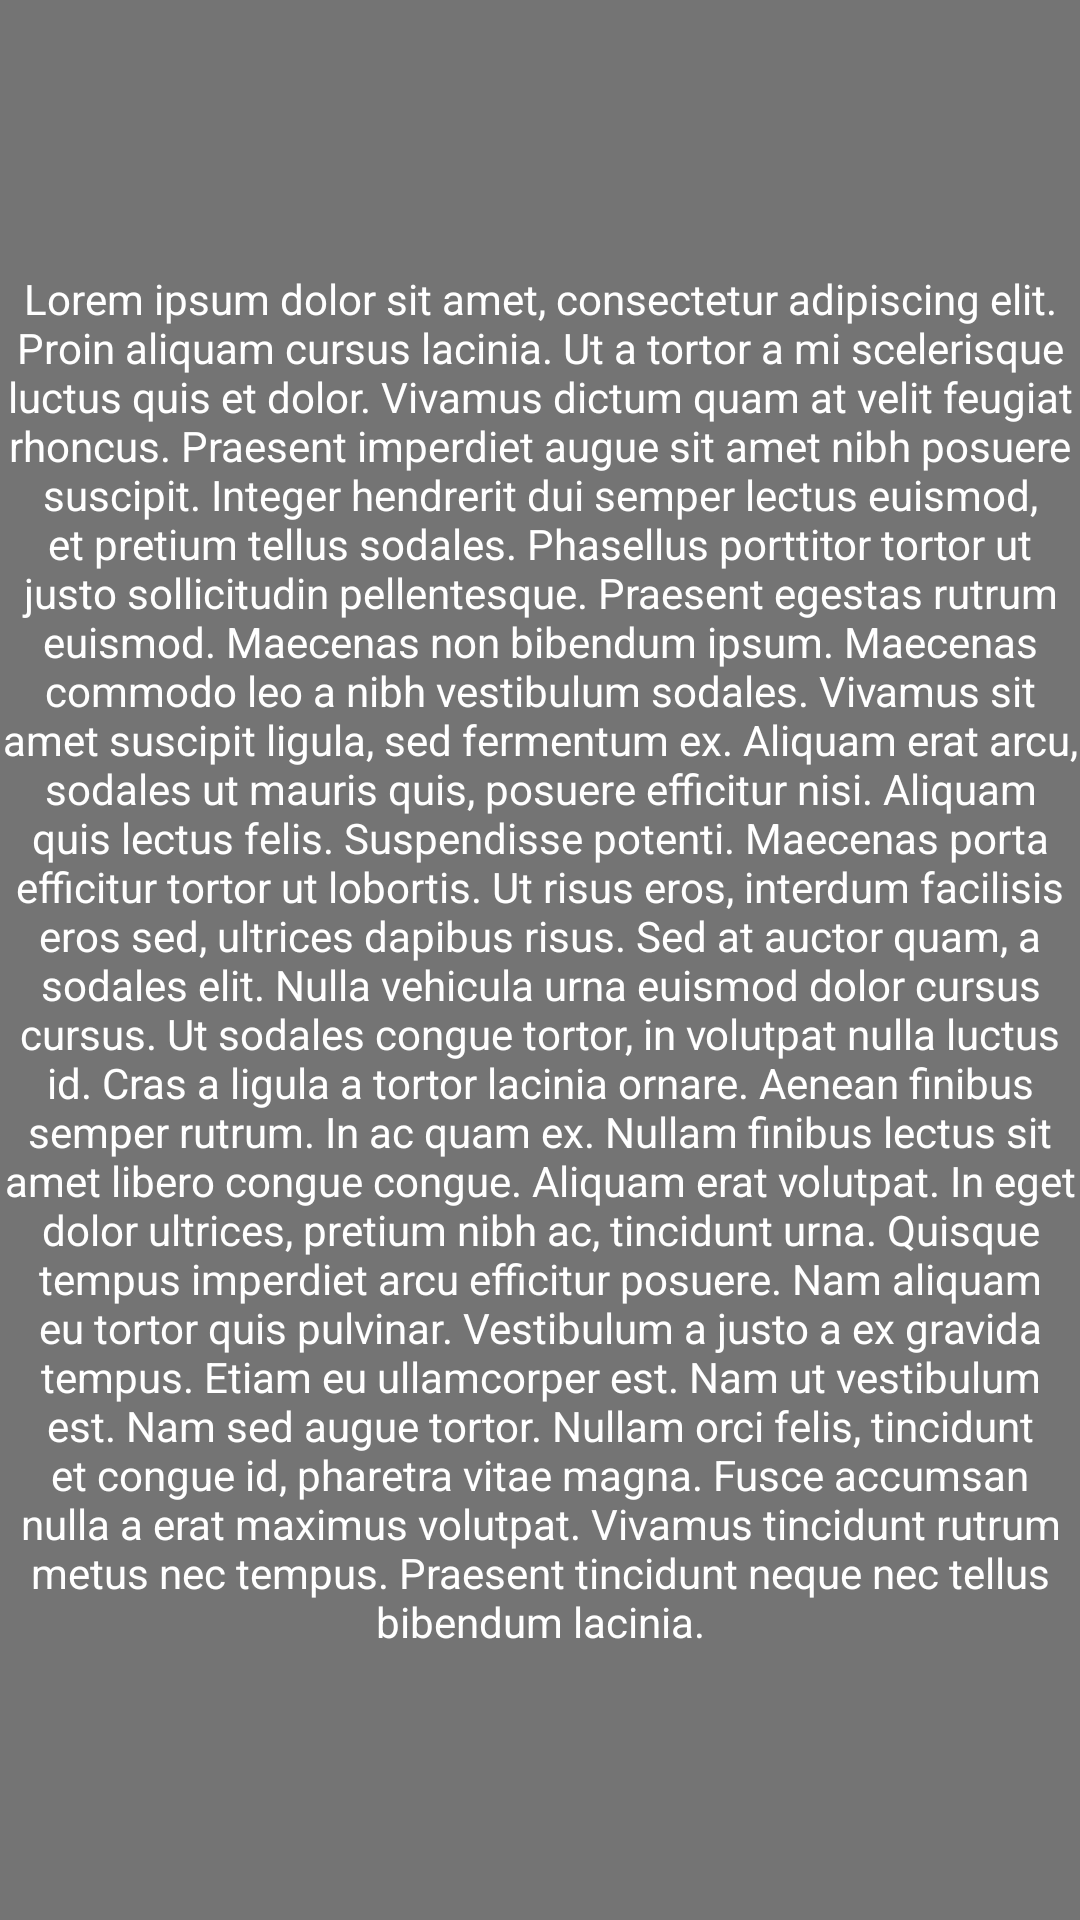

Produce the Android XML layout that renders to this screen, including the resource entries it uses.
<!-- AndroidManifest.xml: application theme AppTheme -->
<!-- res/layout/fragment_blank_two.xml -->
<FrameLayout xmlns:android="http://schemas.android.com/apk/res/android"
    xmlns:tools="http://schemas.android.com/tools"
    xmlns:app="http://schemas.android.com/apk/res-auto"
    android:layout_width="match_parent"
    android:layout_height="wrap_content"
    android:layout_margin="15dp"
    android:background="#88000000"
    app:layout_behavior="@string/appbar_scrolling_view_behavior"
    tools:context="com.politechnika.lukasz.astroweather.fragments.BlankTwoFragment">

    
    <TextView
        android:layout_width="match_parent"
        android:layout_height="match_parent"
        android:text="@string/hello_blank_fragment"
        android:gravity="center"
        android:textColor="@color/textColor"/>

</FrameLayout>
<!-- resources referenced by this layout -->
<resources>
  <color name="textColor">#FFFFFF</color>
  <string name="hello_blank_fragment"> Lorem ipsum dolor sit amet, consectetur adipiscing elit. Proin aliquam cursus lacinia. Ut a tortor a mi scelerisque luctus quis et dolor. Vivamus dictum quam at velit feugiat rhoncus. Praesent imperdiet augue sit amet nibh posuere suscipit. Integer hendrerit dui semper lectus euismod, et pretium tellus sodales. Phasellus porttitor tortor ut justo sollicitudin pellentesque. Praesent egestas rutrum euismod. Maecenas non bibendum ipsum.
  
  Maecenas commodo leo a nibh vestibulum sodales. Vivamus sit amet suscipit ligula, sed fermentum ex. Aliquam erat arcu, sodales ut mauris quis, posuere efficitur nisi. Aliquam quis lectus felis. Suspendisse potenti. Maecenas porta efficitur tortor ut lobortis. Ut risus eros, interdum facilisis eros sed, ultrices dapibus risus. Sed at auctor quam, a sodales elit. Nulla vehicula urna euismod dolor cursus cursus. Ut sodales congue tortor, in volutpat nulla luctus id.
  
  Cras a ligula a tortor lacinia ornare. Aenean finibus semper rutrum. In ac quam ex. Nullam finibus lectus sit amet libero congue congue. Aliquam erat volutpat. In eget dolor ultrices, pretium nibh ac, tincidunt urna. Quisque tempus imperdiet arcu efficitur posuere. Nam aliquam eu tortor quis pulvinar. Vestibulum a justo a ex gravida tempus. Etiam eu ullamcorper est. Nam ut vestibulum est. Nam sed augue tortor. Nullam orci felis, tincidunt et congue id, pharetra vitae magna. Fusce accumsan nulla a erat maximus volutpat. Vivamus tincidunt rutrum metus nec tempus. Praesent tincidunt neque nec tellus bibendum lacinia. </string>
  <style name="AppTheme" parent="Theme.AppCompat.Light.DarkActionBar">
          
          <item name="colorPrimary">#000000</item>
          
          <item name="colorPrimaryDark">@android:color/black</item>
          <item name="colorAccent">@color/colorAccent</item>
          <item name="android:textColorPrimary">@color/textColor</item>
          <item name="android:colorAccent">#000000</item>
          
          <item name="colorControlNormal">@color/textColor</item>
          <item name="android:actionButtonStyle">@style/ActionButton</item>
          <item name="alertDialogTheme">@style/AlertDialogTheme</item>
      </style>
  <color name="colorAccent">#84d8f9</color>
  <style name="ActionButton" parent="@android:style/Widget.ActionButton">
          <item name="android:drawablePadding">5dp</item>
      </style>
  <style name="AlertDialogTheme" parent="Theme.AppCompat.Light.Dialog.Alert">
          <item name="buttonBarNegativeButtonStyle">@style/NegativeButtonStyle</item>
          <item name="buttonBarPositiveButtonStyle">@style/PositiveButtonStyle</item>
          <item name="android:background">#232323</item>
          <item name="android:titleTextStyle">@style/TitleTextStyle</item>
          <item name="android:textColor">@color/textColor</item>
          <item name="android:textColorPrimary">@color/textColor</item>
      </style>
  <style name="NegativeButtonStyle" parent="Widget.AppCompat.Button.ButtonBar.AlertDialog">
          <item name="android:textColor">#ffffff</item>
      </style>
  <style name="PositiveButtonStyle" parent="Widget.AppCompat.Button.ButtonBar.AlertDialog">
          <item name="android:textColor">#ffffff</item>
      </style>
  <style name="TitleTextStyle" parent="Widget.AppCompat.Button.ButtonBar.AlertDialog">
          <item name="android:textColor">#ffffff</item>
      </style>
</resources>
